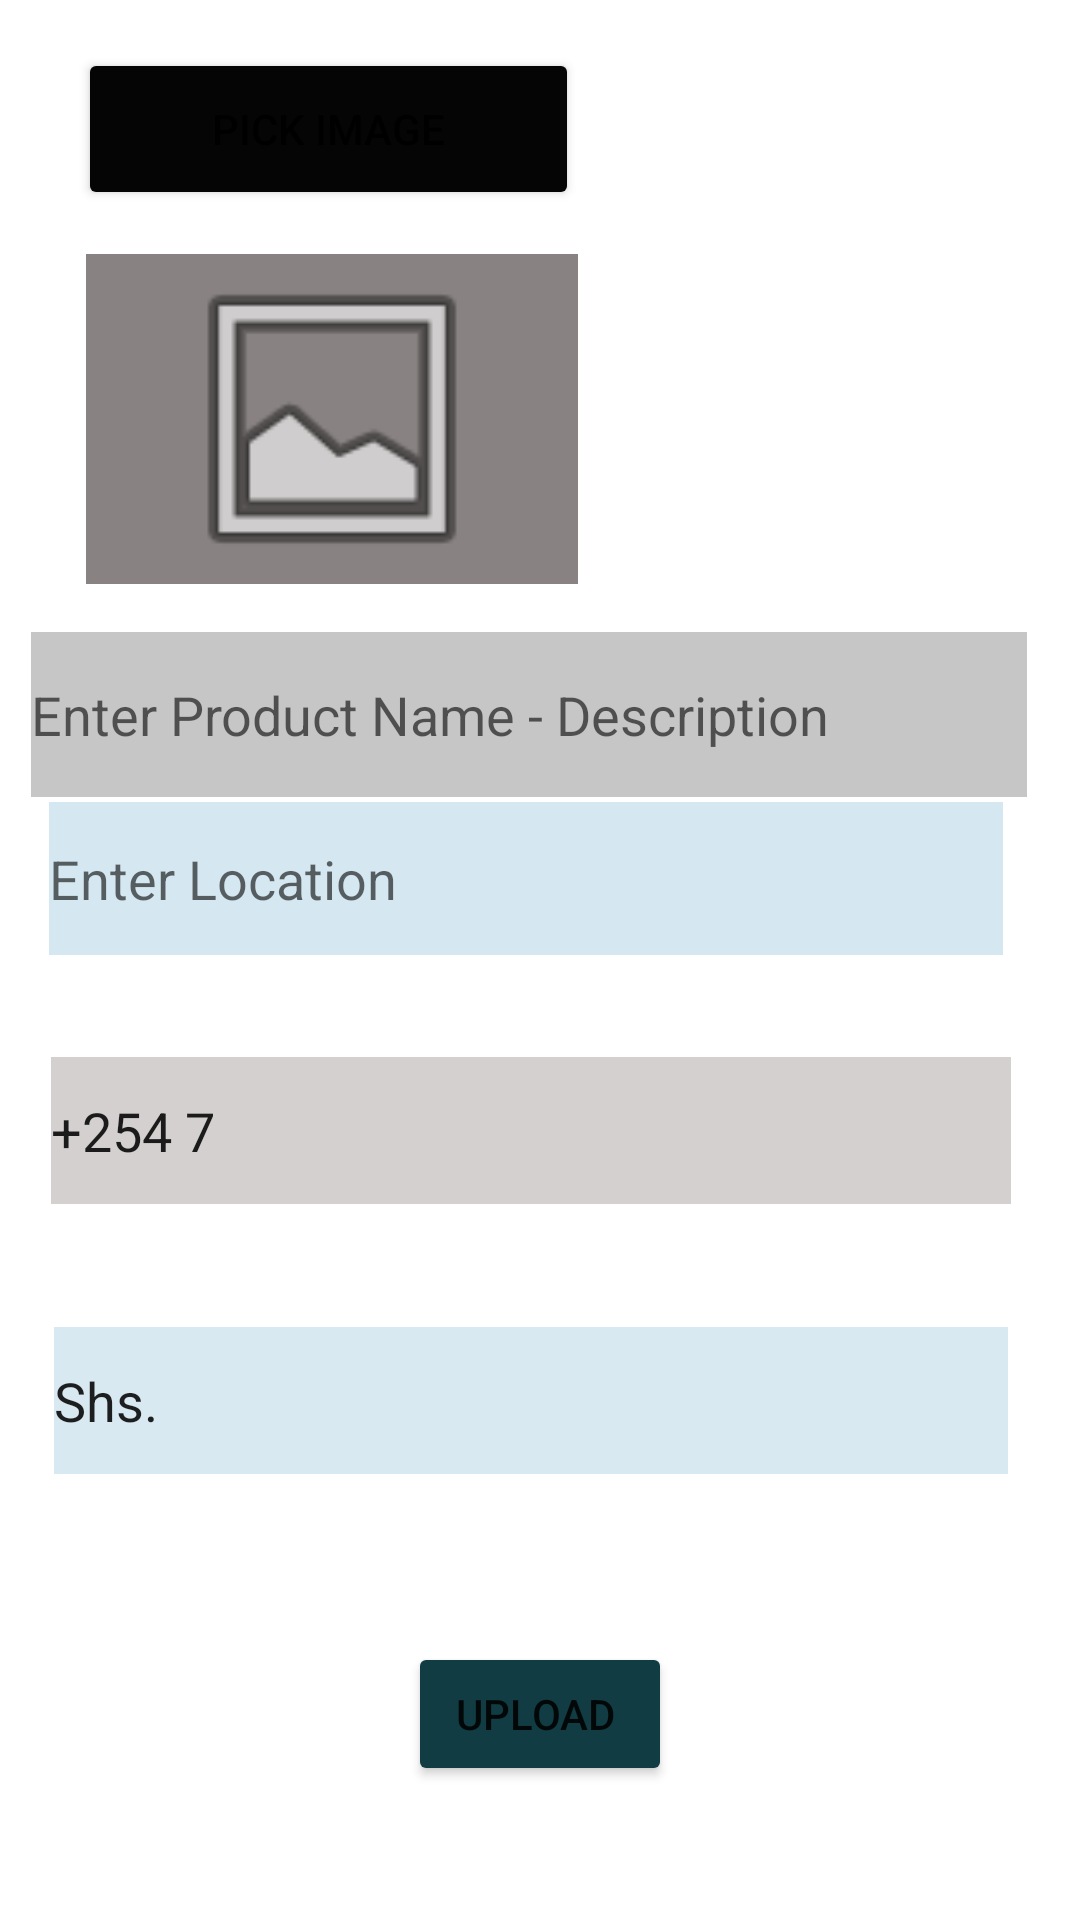

Write the Android layout XML for this screen, with the resource values it uses.
<!-- AndroidManifest.xml: application theme Theme.TheApplication -->
<!-- res/layout/activity_add.xml -->
<?xml version="1.0" encoding="utf-8"?>
<androidx.constraintlayout.widget.ConstraintLayout xmlns:android="http://schemas.android.com/apk/res/android"
    xmlns:app="http://schemas.android.com/apk/res-auto"
    xmlns:tools="http://schemas.android.com/tools"
    android:layout_width="match_parent"
    android:layout_height="match_parent"
    tools:context=".AddActivity">

    <EditText
        android:id="@+id/mEdtPrice"
        android:layout_width="318dp"
        android:layout_height="49dp"
        android:layout_marginStart="1dp"
        android:layout_marginLeft="1dp"
        android:layout_marginTop="10dp"
        android:layout_marginBottom="56dp"
        android:background="#D9E9F1"
        android:ems="10"
        android:hint="Enter Price"
        android:inputType="number"
        android:minHeight="48dp"
        android:text="Shs."
        app:layout_constraintBottom_toTopOf="@+id/mBtnSave_Add"
        app:layout_constraintStart_toStartOf="@+id/mEdtPhoneNumber"
        app:layout_constraintTop_toBottomOf="@+id/mEdtPhoneNumber" />

    <EditText
        android:id="@+id/mEdtPName"
        android:layout_width="332dp"
        android:layout_height="55dp"
        android:layout_marginTop="16dp"
        android:background="#C6C6C6"
        android:ems="15"
        android:hint="Enter Product Name - Description"
        android:inputType="textPersonName"
        android:minHeight="48dp"
        app:layout_constraintEnd_toEndOf="parent"
        app:layout_constraintHorizontal_bias="0.371"
        app:layout_constraintStart_toStartOf="parent"
        app:layout_constraintTop_toBottomOf="@+id/img_save" />

    <EditText
        android:id="@+id/mEdtLocation"
        android:layout_width="318dp"
        android:layout_height="51dp"
        android:layout_marginTop="27dp"
        android:layout_marginBottom="34dp"
        android:background="#D5E8F1"
        android:ems="10"
        android:hint="Enter Location"
        android:inputType="textPersonName"
        android:minHeight="48dp"
        app:layout_constraintBottom_toTopOf="@+id/mEdtPhoneNumber"
        app:layout_constraintEnd_toEndOf="parent"
        app:layout_constraintHorizontal_bias="0.387"
        app:layout_constraintStart_toStartOf="parent"
        app:layout_constraintTop_toBottomOf="@+id/mEdtPName" />

    <Button
        android:id="@+id/mBtnSave_Add"
        android:layout_width="wrap_content"
        android:layout_height="wrap_content"
        android:layout_marginBottom="70dp"
        android:text="UPLOAD "
        app:backgroundTint="#113C43"
        app:layout_constraintBottom_toBottomOf="parent"
        app:layout_constraintEnd_toEndOf="parent"
        app:layout_constraintStart_toStartOf="parent"
        app:layout_constraintTop_toBottomOf="@+id/mEdtPrice" />

    <ImageView
        android:id="@+id/img_save"
        android:layout_width="164dp"
        android:layout_height="110dp"
        android:background="#888282"
        app:layout_constraintBottom_toBottomOf="parent"
        app:layout_constraintEnd_toEndOf="parent"
        app:layout_constraintHorizontal_bias="0.146"
        app:layout_constraintStart_toStartOf="parent"
        app:layout_constraintTop_toTopOf="parent"
        app:layout_constraintVertical_bias="0.16"
        app:srcCompat="@android:drawable/ic_menu_gallery" />

    <Button
        android:id="@+id/btn_pick_img"
        android:layout_width="167dp"
        android:layout_height="54dp"
        android:layout_marginTop="16dp"
        android:text="Pick Image"
        app:backgroundTint="#050505"
        app:layout_constraintBottom_toTopOf="@+id/img_save"
        app:layout_constraintEnd_toEndOf="parent"
        app:layout_constraintHorizontal_bias="0.135"
        app:layout_constraintStart_toStartOf="parent"
        app:layout_constraintTop_toTopOf="parent"
        app:layout_constraintVertical_bias="0.0" />

    <EditText
        android:id="@+id/mEdtPhoneNumber"
        android:layout_width="320dp"
        android:layout_height="49dp"
        android:layout_marginBottom="31dp"
        android:background="#D5D0D0"
        android:ems="10"
        android:hint="Enter Phone Number"
        android:inputType="phone"
        android:text="+254 7 "
        app:layout_constraintBottom_toTopOf="@+id/mEdtPrice"
        app:layout_constraintEnd_toEndOf="parent"
        app:layout_constraintHorizontal_bias="0.428"
        app:layout_constraintStart_toStartOf="parent"
        app:layout_constraintTop_toBottomOf="@+id/mEdtLocation" />
</androidx.constraintlayout.widget.ConstraintLayout>
<!-- resources referenced by this layout -->
<resources>
  <style name="Theme.TheApplication" parent="Theme.MaterialComponents.DayNight.NoActionBar">
          
          <item name="colorPrimary">@color/black</item>
          <item name="colorPrimaryVariant">@color/purple_700</item>
          <item name="colorOnPrimary">@color/white</item>
          
          <item name="colorSecondary">@color/teal_200</item>
          <item name="colorSecondaryVariant">@color/teal_700</item>
          <item name="colorOnSecondary">@color/black</item>
          
          <item name="android:statusBarColor" tools:targetApi="l">?attr/colorPrimaryVariant</item>
          
      </style>
  <color name="black">#FF000000</color>
  <color name="purple_700">#054E86</color>
  <color name="white">#FFFFFFFF</color>
  <color name="teal_200">#FF03DAC5</color>
  <color name="teal_700">#FF018786</color>
</resources>
